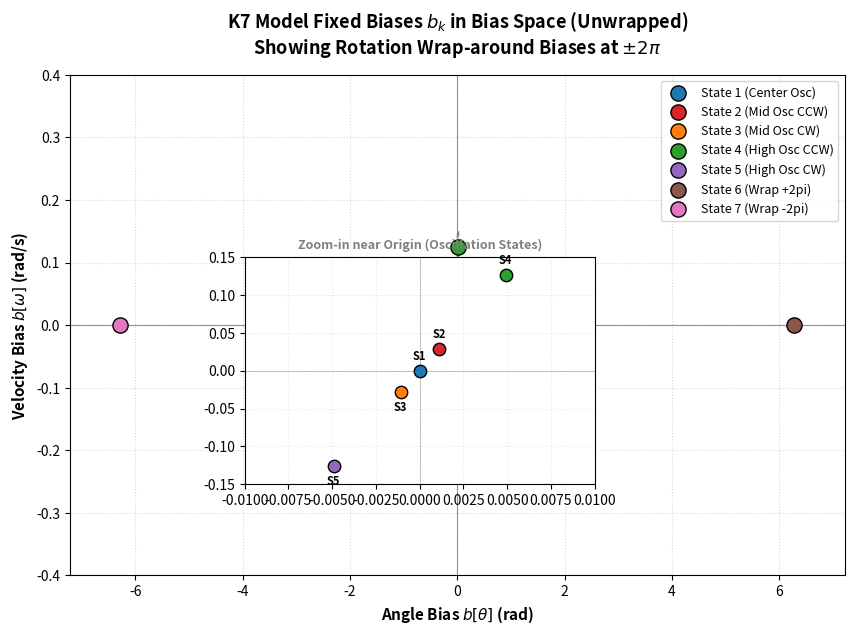

This chart was generated by the following Python code: (Note: this script raises an exception after producing the figure.)
import os
import math
from pathlib import Path
import numpy as np
import matplotlib.pyplot as plt
from matplotlib.patches import ConnectionPatch

def main():
    # Physical constants for L=4.0
    g = 9.8
    L = 4.0
    w0 = math.sqrt(g / L)  # ~1.565
    dt = 0.05
    alpha = 0.08
    
    # Biases
    theta_mid_rad = math.radians(20.0)
    theta_high_rad = math.radians(90.0)
    C1 = 0.5 * w0 * dt
    
    b1 = np.array([0.0, 0.0])
    b2 = np.array([C1 * alpha * theta_mid_rad, alpha * theta_mid_rad])
    b3 = np.array([-C1 * alpha * theta_mid_rad, -alpha * theta_mid_rad])
    b4 = np.array([C1 * alpha * theta_high_rad, alpha * theta_high_rad])
    b5 = np.array([-C1 * alpha * theta_high_rad, -alpha * theta_high_rad])
    b6 = np.array([2.0 * np.pi, 0.0])
    b7 = np.array([-2.0 * np.pi, 0.0])
    
    biases = np.vstack([b1, b2, b3, b4, b5, b6, b7])
    
    state_colors = ["#1f77b4", "#d62728", "#ff7f0e", "#2ca02c", "#9467bd", "#8c564b", "#e377c2"]
    labels = [
        "State 1 (Center Osc)",
        "State 2 (Mid Osc CCW)",
        "State 3 (Mid Osc CW)",
        "State 4 (High Osc CCW)",
        "State 5 (High Osc CW)",
        "State 6 (Wrap +2pi)",
        "State 7 (Wrap -2pi)"
    ]
    
    fig, ax = plt.subplots(figsize=(10, 6.5))
    
    # Draw main axes lines
    ax.axhline(0, color='black', linewidth=0.8, alpha=0.4)
    ax.axvline(0, color='black', linewidth=0.8, alpha=0.4)
    
    # Plot all 7 biases on main plot
    for k in range(7):
        ax.scatter(biases[k, 0], biases[k, 1], color=state_colors[k], edgecolor='black', s=120, zorder=5, label=labels[k])
        
    ax.set_xlim(-2.3 * np.pi, 2.3 * np.pi)
    ax.set_ylim(-0.4, 0.4)
    ax.set_xlabel(r"Angle Bias $b[\theta]$ (rad)", fontsize=11, fontweight='bold')
    ax.set_ylabel(r"Velocity Bias $b[\omega]$ (rad/s)", fontsize=11, fontweight='bold')
    ax.set_title(r"K7 Model Fixed Biases $b_k$ in Bias Space (Unwrapped)" + "\n" + r"Showing Rotation Wrap-around Biases at $\pm 2\pi$", fontsize=13, fontweight='bold', pad=15)
    ax.grid(True, linestyle=':', alpha=0.5)
    ax.legend(loc='upper right', fontsize=9)
    
    # Add an inset axes zoom-in on the 5 oscillation states near (0, 0)
    # Location: [left, bottom, width, height] as fraction of parent axes
    ax_inset = fig.add_axes([0.3, 0.25, 0.35, 0.35])
    ax_inset.axhline(0, color='black', linewidth=0.5, alpha=0.3)
    ax_inset.axvline(0, color='black', linewidth=0.5, alpha=0.3)
    
    for k in range(5):
        ax_inset.scatter(biases[k, 0], biases[k, 1], color=state_colors[k], edgecolor='black', s=80, zorder=5)
        # Add labels to the inset points
        offset_y = 0.015 if biases[k, 1] >= 0 else -0.025
        ax_inset.text(biases[k, 0], biases[k, 1] + offset_y, f"S{k+1}", fontsize=8, ha='center', fontweight='bold')
        
    ax_inset.set_xlim(-0.01, 0.01)
    ax_inset.set_ylim(-0.15, 0.15)
    ax_inset.set_title("Zoom-in near Origin (Oscillation States)", fontsize=9, fontweight='bold', color='grey')
    ax_inset.grid(True, linestyle=':', alpha=0.3)
    
    # Draw a box indicating the inset region on main plot
    # and connection lines
    rect_x = [-0.01, 0.01, 0.01, -0.01, -0.01]
    rect_y = [-0.15, -0.15, 0.15, 0.15, -0.15]
    ax.plot(rect_x, rect_y, color='grey', linestyle='--', linewidth=1.0)
    
    # Save directory
    out_dir = Path("runs/K7_fixed_b_vi")
    out_dir.mkdir(parents=True, exist_ok=True)
    out_path = out_dir / "fixed_biases_unwrapped.png"
    plt.savefig(out_path, dpi=200, bbox_inches='tight')
    
    # Copy to artifacts
    artifacts_dir = Path(r"C:\Users\tonyj\.gemini\antigravity-ide\brain\129dffbf-6d0f-4286-886c-1b5d97144926")
    plt.savefig(artifacts_dir / "K7_fixed_biases_unwrapped.png", dpi=200, bbox_inches='tight')
    plt.close()
    
    print(f"Saved bias plot to {out_path} and artifacts.")

if __name__ == '__main__':
    main()
